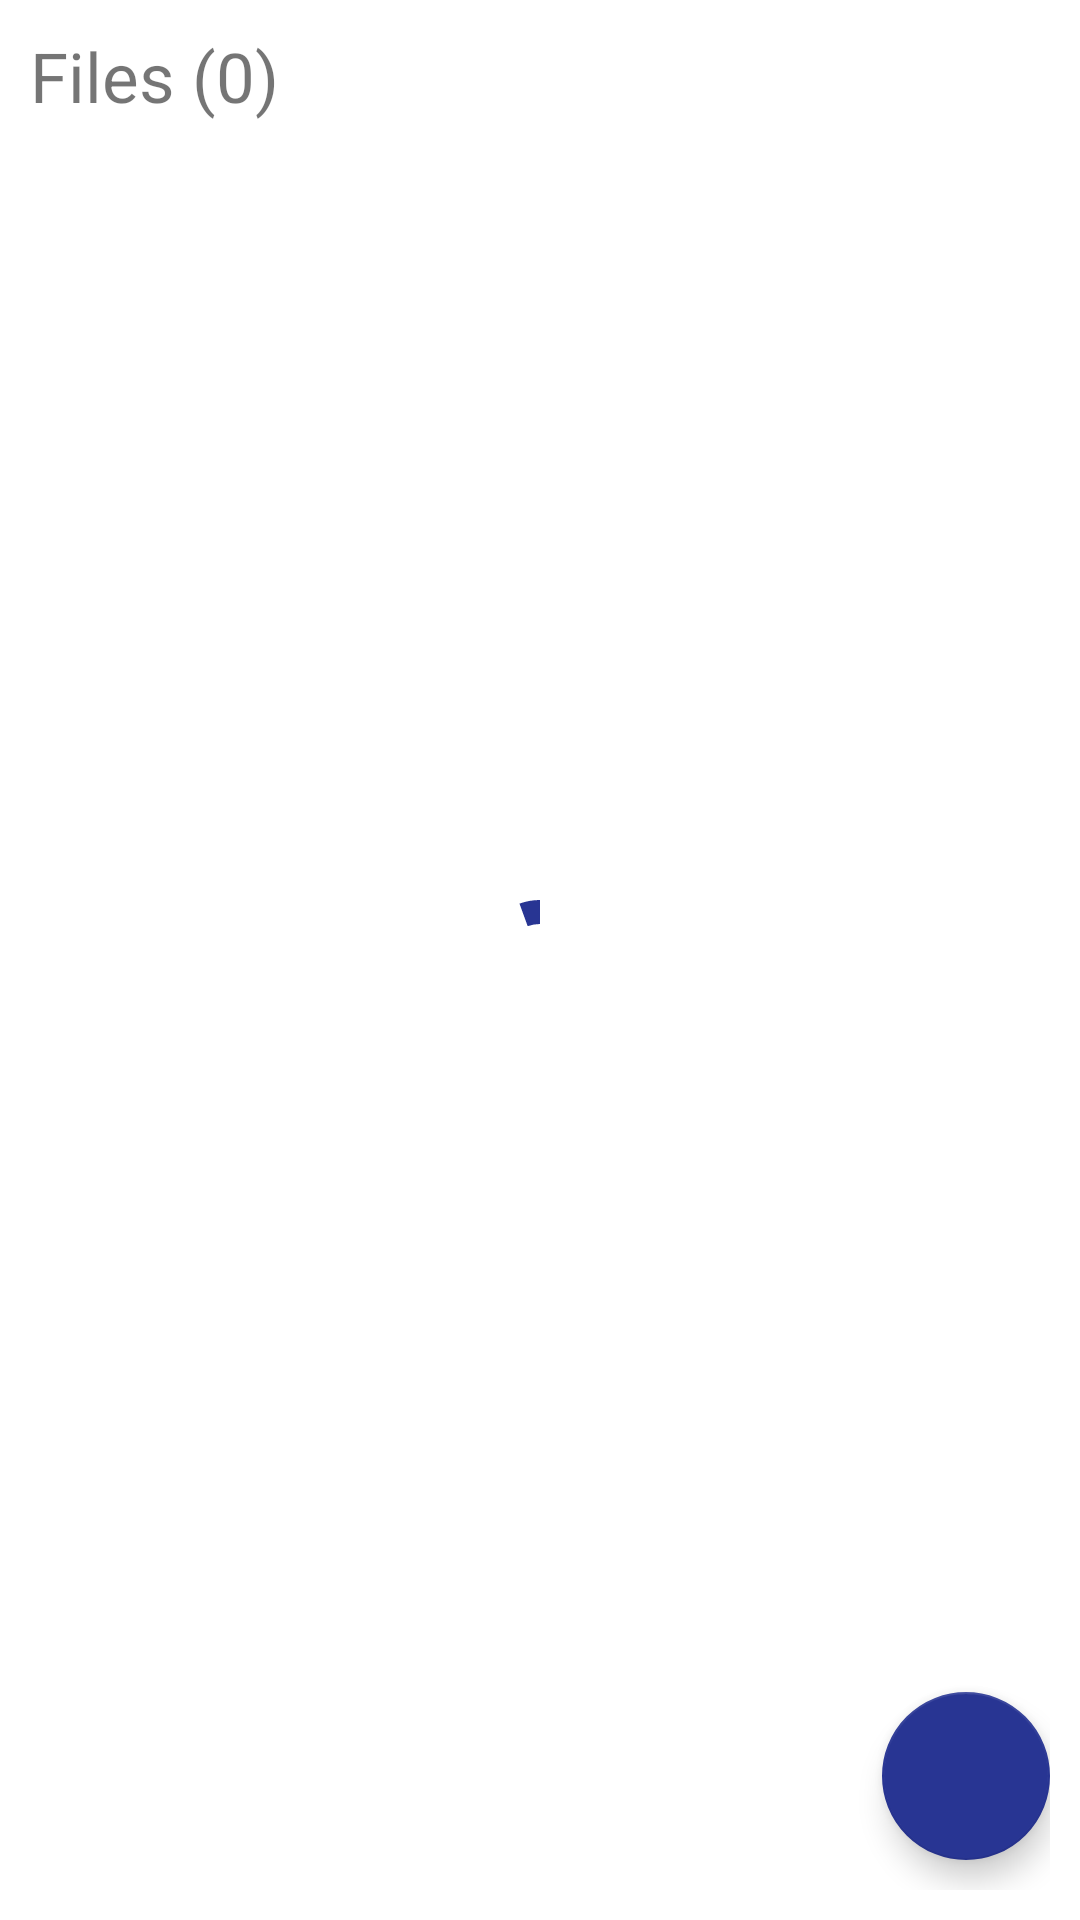

Here is an Android app screen rendered from its layout file. Give the layout XML and the strings, colors and styles it references.
<!-- AndroidManifest.xml: application theme Theme.ZCDrive -->
<!-- res/layout/home.xml -->
<?xml version="1.0" encoding="utf-8"?>
<RelativeLayout xmlns:android="http://schemas.android.com/apk/res/android"
    xmlns:app="http://schemas.android.com/apk/res-auto"
    android:layout_width="match_parent"
    android:layout_height="match_parent"
    android:padding="10dp">

    <GridLayout
        android:id="@+id/home_title_layout"
        android:layout_width="match_parent"
        android:layout_height="wrap_content"
        android:layout_marginBottom="10dp"
        android:columnCount="2"
        android:rowCount="1">

        <TextView
            android:id="@+id/home_title"
            android:layout_columnWeight="1"
            android:layout_gravity="center_vertical"
            android:text="@string/files"
            android:textSize="23sp" />

        <ImageButton
            android:id="@+id/home_layout_changer"
            android:layout_width="wrap_content"
            android:layout_height="wrap_content"
            android:backgroundTint="@android:color/transparent"
            android:src="@drawable/list_view" />

    </GridLayout>

    <LinearLayout
        android:layout_width="match_parent"
        android:layout_height="match_parent"
        android:gravity="center"
        android:orientation="vertical">

        <com.google.android.material.progressindicator.CircularProgressIndicator
            android:id="@+id/home_progress"
            android:layout_width="wrap_content"
            android:layout_height="wrap_content"
            android:indeterminate="true"
            android:progress="80"
            android:textAlignment="center"
            app:indicatorColor="@color/primary"
            app:trackColor="@color/white"
            app:trackThickness="8dp" />

        <TextView
            android:id="@+id/home_no_files"
            android:layout_width="wrap_content"
            android:layout_height="wrap_content"
            android:padding="10dp"
            android:textSize="18sp"
            android:visibility="gone"
            android:text="@string/no_files"
            android:textColor="@color/grey" />

    </LinearLayout>


    <androidx.recyclerview.widget.RecyclerView
        android:id="@+id/recyclerView"
        android:layout_width="match_parent"
        android:layout_height="wrap_content"
        android:layout_below="@id/home_title_layout" />

    <com.google.android.material.floatingactionbutton.FloatingActionButton
        android:id="@+id/fab"
        android:layout_width="wrap_content"
        android:layout_height="wrap_content"
        android:layout_alignParentEnd="true"
        android:layout_alignParentBottom="true"
        android:layout_marginBottom="10dp"
        android:backgroundTint="@color/primary"
        android:contentDescription="@string/add"
        android:src="@drawable/add"
        app:tint="@color/white" />

</RelativeLayout>
<!-- resources referenced by this layout -->
<resources>
  <color name="grey">#424242</color>
  <color name="primary">#283593</color>
  <color name="white">#FFFFFFFF</color>
  <string name="add">add</string>
  <string name="files">Files (0) </string>
  <string name="no_files">No Files</string>
  <style name="Theme.ZCDrive" parent="Theme.MaterialComponents.DayNight.DarkActionBar">
          
          <item name="colorPrimary">@color/primary</item>
          <item name="colorPrimaryVariant">@color/primary</item>
          <item name="colorOnPrimary">@color/white</item>
          
          <item name="colorSecondary">@color/primary</item>
          <item name="colorSecondaryVariant">@color/primary</item>
          <item name="colorOnSecondary">@color/black</item>
          
          <item name="android:statusBarColor" tools:targetApi="l">?attr/colorPrimaryVariant</item>
          
      </style>
  <color name="black">#FF000000</color>
</resources>
